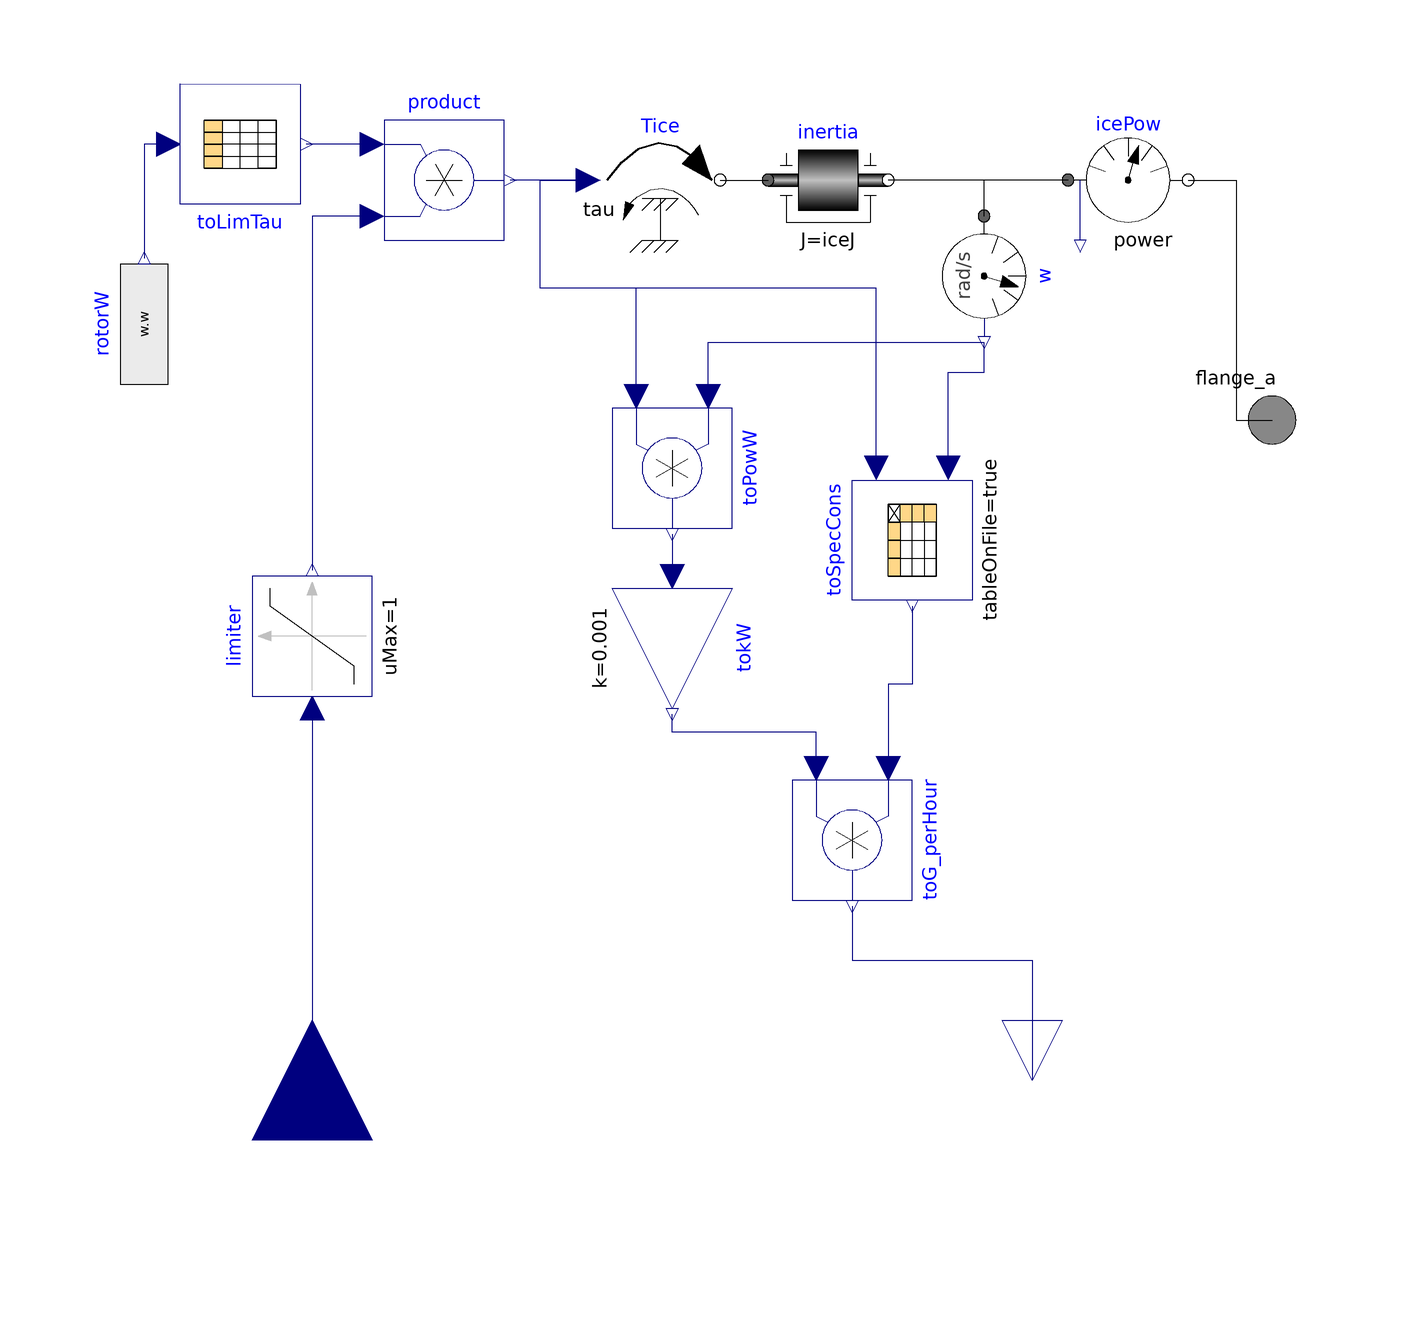

The Modelica model whose source follows is shown above as a component diagram (icons at their Placement, wires along their Line points).

model IceT01 "Simple  map-based ice model with connector"
  import Modelica.Constants.*;
  extends Partial.PartialIce(toLimTau(table = maxIceTau, tableOnFile = tablesOnFile, tableName = "maxIceTau", fileName = mapsFileName), toSpecCons(tableOnFile = tablesOnFile, fileName = mapsFileName, tableName = "specificCons"));
  Modelica.Blocks.Interfaces.RealInput nTauRef "normalized torque request" annotation (
    Placement(transformation(extent = {{-20, -20}, {20, 20}}, rotation = 90, origin = {-60, -100}), iconTransformation(extent = {{-20, -20}, {20, 20}}, rotation = 90, origin = {-60, -100})));
  Modelica.Blocks.Interfaces.RealOutput fuelCons "Fuel consumption (g/h)" annotation (
    Placement(transformation(extent = {{-10, -10}, {10, 10}}, rotation = -90, origin = {60, -90})));
  Modelica.Blocks.Nonlinear.Limiter limiter(uMin = 0, uMax = 1) annotation (
    Placement(transformation(extent = {{-10, -10}, {10, 10}}, rotation = 90, origin = {-60, -16})));
  Modelica.Blocks.Math.Product product annotation (
    Placement(transformation(extent = {{-48, 50}, {-28, 70}})));
equation
  connect(toG_perHour.y, fuelCons) annotation (
    Line(points = {{30, -61}, {30, -62}, {30, -62}, {30, -62}, {30, -70}, {60, -70}, {60, -90}}, color = {0, 0, 127}, smooth = Smooth.None));
  connect(limiter.u, nTauRef) annotation (
    Line(points = {{-60, -28}, {-60, -100}}, color = {0, 0, 127}, smooth = Smooth.None));
  connect(Tice.tau, product.y) annotation (
    Line(points = {{-14, 60}, {-27, 60}}, color = {0, 0, 127}));
  connect(product.u2, limiter.y) annotation (
    Line(points = {{-50, 54}, {-60, 54}, {-60, 52}, {-60, -5}}, color = {0, 0, 127}));
  connect(product.u1, toLimTau.y[1]) annotation (
    Line(points = {{-50, 66}, {-58, 66}, {-58, 66}, {-61, 66}}, color = {0, 0, 127}));
  annotation (
    Diagram(coordinateSystem(preserveAspectRatio = false, extent = {{-100, -80}, {100, 80}})),
    experiment(StopTime = 200, __Dymola_NumberOfIntervals = 1000, __Dymola_Algorithm = "Lsodar"),
    __Dymola_experimentSetupOutput,
    Documentation(info = "<html>
<p>This model belongs to the map-based models of power train components.</p>
<p>It models an Internal Combustion Engine, neglecting any dynamics except that related with its rotor inertia.</p>
<p>The input signal is a normalised request (0..1). </p>
<p>The generated torque is the product of the maximum deliverable torque at the actual engine speed, defined by means of a table, and the normalised input signal</p>
<p>From the generated torque and speed the fuel consumption is computed.</p>
</html>"),
    Icon(coordinateSystem(extent = {{-100, -100}, {100, 100}}, preserveAspectRatio = false, initialScale = 0.1, grid = {2, 2}), graphics={  Text(extent = {{-100, -40}, {-20, -70}}, lineColor = {0, 0, 127}, textString = "0..1")}));
end IceT01;